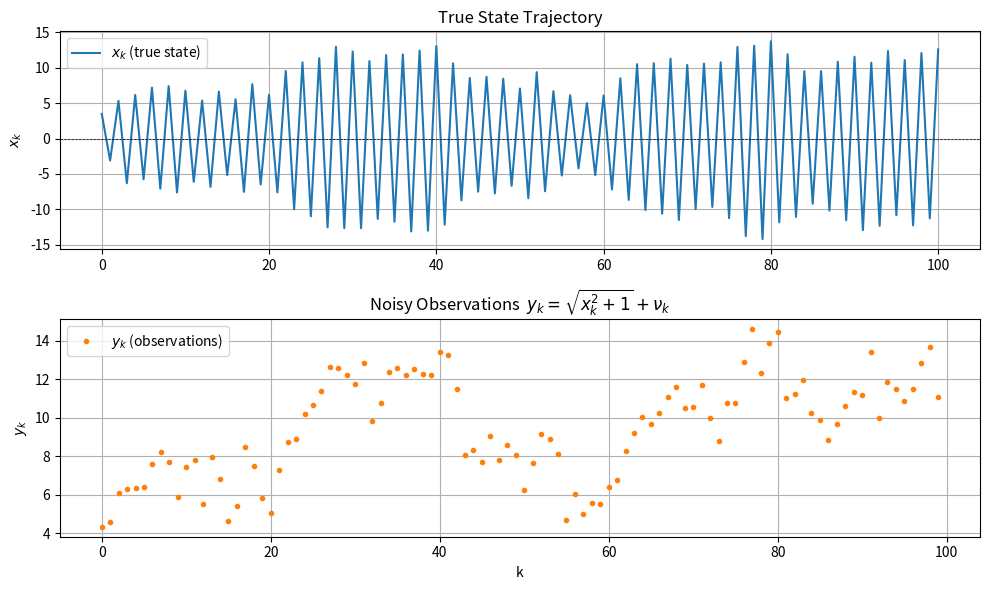

Reproduce this figure in Python.
import numpy as np
import matplotlib.pyplot as plt

# ═══════════════════════════════════════════════════════
# Problem 1(a): Simulate the dynamical system
# ═══════════════════════════════════════════════════════
# System:
#   x_{k+1} = a * x_k + eps_k,   eps_k ~ N(0, 1)
#   y_k     = sqrt(x_k^2 + 1) + nu_k,  nu_k ~ N(0, 1/2)
# True parameter: a = -1
# Initial state:  x_0 ~ N(mean=1, variance=2)
# ═══════════════════════════════════════════════════════

np.random.seed(0)

a_true = -1
T = 100

# x_0 ~ N(1, 2): mean=1, variance=2, std=sqrt(2)
x0 = np.random.normal(loc=1, scale=np.sqrt(2))

x = np.zeros(T + 1)
y = np.zeros(T)
x[0] = x0

for k in range(T):
    eps_k = np.random.normal(0, 1)             # eps_k ~ N(0, 1)
    nu_k  = np.random.normal(0, np.sqrt(0.5))  # nu_k  ~ N(0, 1/2)
    y[k]     = np.sqrt(x[k]**2 + 1) + nu_k
    x[k + 1] = a_true * x[k] + eps_k

# Save for use in p1b and p1c
np.save('p1_data.npy', {'x': x, 'y': y, 'T': T, 'a_true': a_true})
print(f"x_0  = {x0:.4f}  (sampled from N(1, 2))")
print(f"T    = {T} observations")
print(f"Data saved to p1_data.npy")

# Plot
fig, axes = plt.subplots(2, 1, figsize=(10, 6), sharex=False)

axes[0].plot(range(T + 1), x, lw=1.5, label=r'$x_k$ (true state)')
axes[0].axhline(0, color='k', lw=0.5, ls='--')
axes[0].set_ylabel(r'$x_k$')
axes[0].set_title('True State Trajectory')
axes[0].legend(); axes[0].grid(True)

axes[1].plot(range(T), y, 'o', markersize=3, color='tab:orange',
             label=r'$y_k$ (observations)')
axes[1].set_xlabel('k')
axes[1].set_ylabel(r'$y_k$')
axes[1].set_title(r'Noisy Observations  $y_k = \sqrt{x_k^2+1} + \nu_k$')
axes[1].legend(); axes[1].grid(True)

plt.tight_layout()
plt.savefig('p1a_simulation.png', dpi=150)
plt.show()
